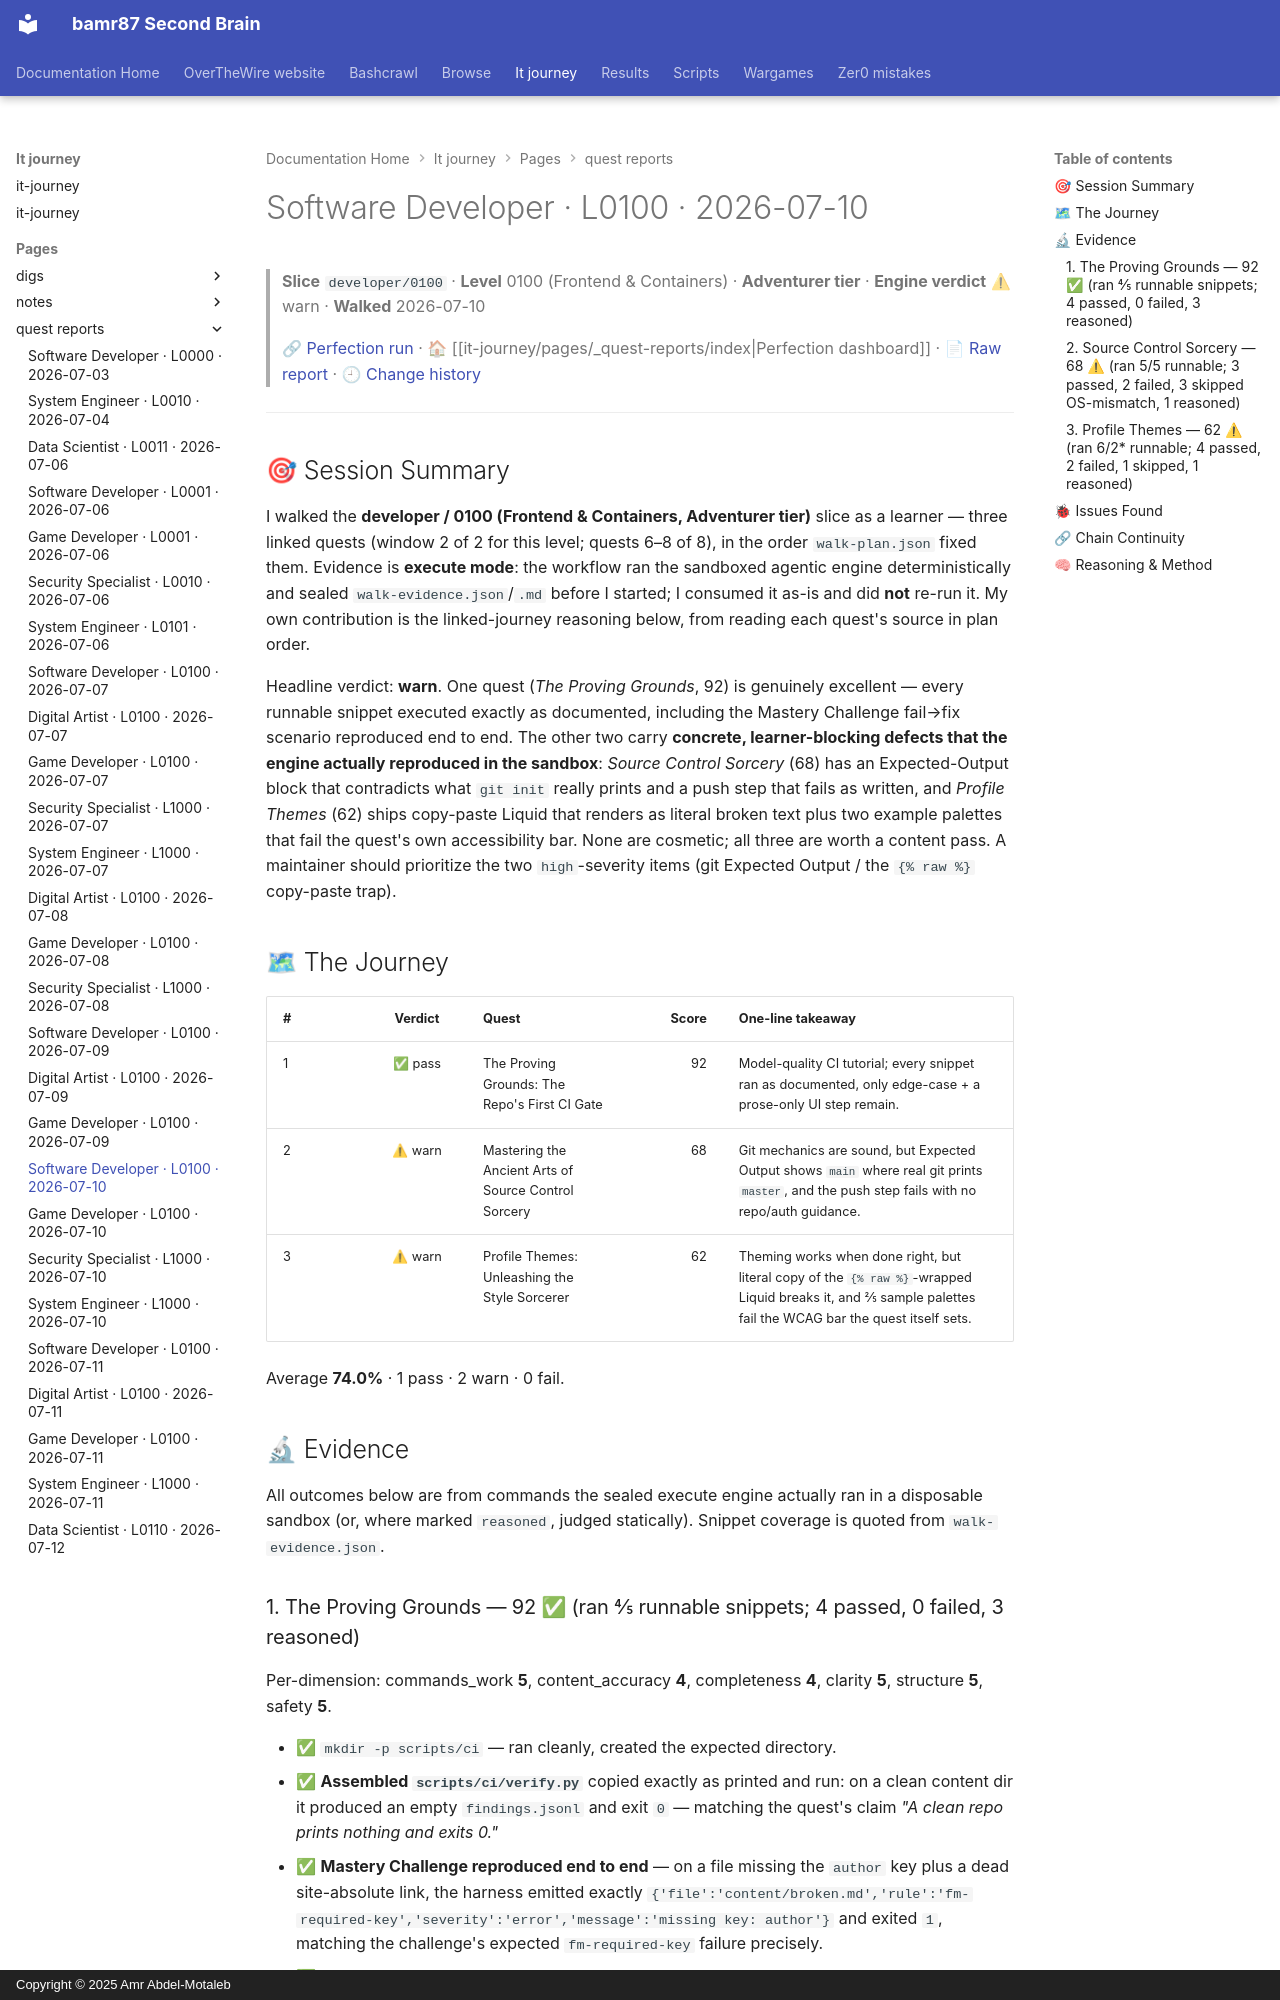

repository: bamr87/README · page: it-journey/pages/_quest-reports/2026-07-10-developer-0100/index.html · generator: mkdocs · copyright: Copyright © 2025 Amr Abdel-Motaleb

---
author: Quest Perfection Loop
categories:
- Quest Reports
- Software Developer
character: developer
date: '2026-07-10T00:00:00.000Z'
description: Quest-perfection walkthrough of the Frontend & Containers slice developer/0100
  on 2026-07-10, engine verdict warn. An evidence-based, learner's-eye…
excerpt: 'Software Developer · Level 0100 — Frontend & Containers: an evidence-based
  quest-perfection walkthrough from 2026-07-10.'
level: '0100'
quest_count: 3
render_with_liquid: false
run_url: https://github.com/bamr87/it-journey/actions/runs/29494904212
slice: developer/0100
source_file: pages/_quest-reports/2026-07-10-developer-0100.md
source_repo: bamr87/it-journey
source_report: test/quest-validator/walkthroughs/2026-07-10-developer-0100.md
source_url: https://github.com/bamr87/it-journey/blob/main/pages/_quest-reports/2026-07-10-developer-0100.md
tags:
- developer
- level-0100
- walkthrough
- quest-perfection
- warn
- frontend-containers
theme: Frontend & Containers
tier: Adventurer
title: Software Developer · L0100 · 2026-07-10
verdict: warn
walk_date: '2026-07-10'
---

> **Slice** `developer/0100` · **Level** 0100 (Frontend & Containers) · **Adventurer tier** · **Engine verdict** ⚠ warn · **Walked** 2026-07-10
>
> 🔗 [Perfection run](https://github.com/bamr87/it-journey/actions/runs/29494904212) · 🏠 [[it-journey/pages/_quest-reports/index|Perfection dashboard]] · 📄 [Raw report](https://github.com/bamr87/it-journey/blob/main/test/quest-validator/walkthroughs/2026-07-10-developer-0100.md) · 🕘 [Change history](https://github.com/bamr87/it-journey/commits/main/test/quest-validator/walkthroughs/2026-07-10-developer-0100.md)

---

## 🎯 Session Summary

I walked the **developer / 0100 (Frontend & Containers, Adventurer tier)** slice as a learner — three linked quests (window 2 of 2 for this level; quests 6–8 of 8), in the order `walk-plan.json` fixed them. Evidence is **execute mode**: the workflow ran the sandboxed agentic engine deterministically and sealed `walk-evidence.json`/`.md` before I started; I consumed it as-is and did **not** re-run it. My own contribution is the linked-journey reasoning below, from reading each quest's source in plan order.

Headline verdict: **warn**. One quest (*The Proving Grounds*, 92) is genuinely excellent — every runnable snippet executed exactly as documented, including the Mastery Challenge fail→fix scenario reproduced end to end. The other two carry **concrete, learner-blocking defects that the engine actually reproduced in the sandbox**: *Source Control Sorcery* (68) has an Expected-Output block that contradicts what `git init` really prints and a push step that fails as written, and *Profile Themes* (62) ships copy-paste Liquid that renders as literal broken text plus two example palettes that fail the quest's own accessibility bar. None are cosmetic; all three are worth a content pass. A maintainer should prioritize the two `high`-severity items (git Expected Output / the `{% raw %}` copy-paste trap).

## 🗺 The Journey

| # | Verdict | Quest | Score | One-line takeaway |
|---|:--:|---|--:|---|
| 1 | ✅ pass | The Proving Grounds: The Repo's First CI Gate | 92 | Model-quality CI tutorial; every snippet ran as documented, only edge-case + a prose-only UI step remain. |
| 2 | ⚠ warn | Mastering the Ancient Arts of Source Control Sorcery | 68 | Git mechanics are sound, but Expected Output shows `main` where real git prints `master`, and the push step fails with no repo/auth guidance. |
| 3 | ⚠ warn | Profile Themes: Unleashing the Style Sorcerer | 62 | Theming works when done right, but literal copy of the `{% raw %}`-wrapped Liquid breaks it, and 2/5 sample palettes fail the WCAG bar the quest itself sets. |

Average **74.0%** · 1 pass · 2 warn · 0 fail.

## 🔬 Evidence

All outcomes below are from commands the sealed execute engine actually ran in a disposable sandbox (or, where marked `reasoned`, judged statically). Snippet coverage is quoted from `walk-evidence.json`.
